Run: headless pygame with SDL's dummy video driver; simulated clock (each Clock.tick advances the game by its frame time, no real sleeping); random seed 0; keys injected as events and as key.get_pressed() state; mouse plan: one left click at the window centre at the start of phase 2, then a move to the lower-right quarter at the start of phase 3.
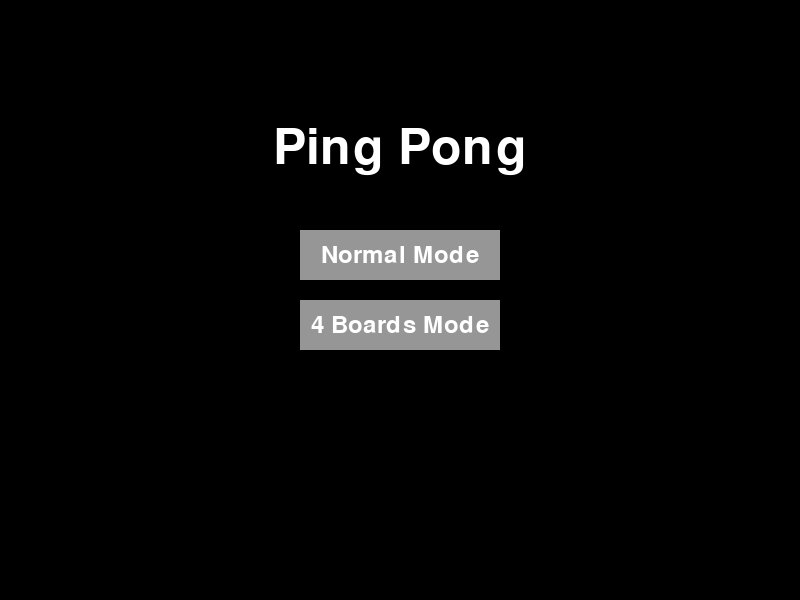
Frame 1 of 4 · flips 1–60 · no input
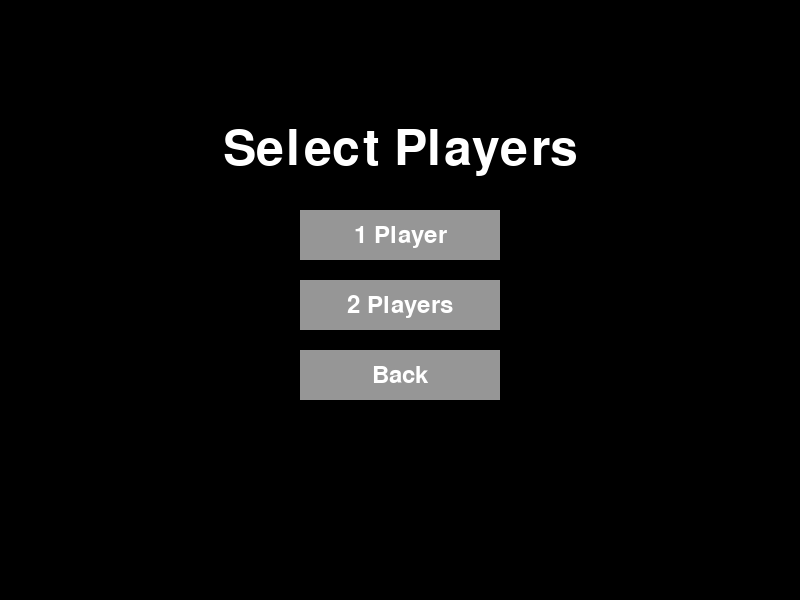
Frame 2 of 4 · flips 61–180 · clicked the window centre · tapped SPACE, RETURN · held RIGHT (→), D
Frame 3 of 4 · flips 181–300 · moved the mouse to the lower-right quarter · held DOWN (↓), S · screen unchanged from frame 2, image omitted
Frame 4 of 4 · flips 301–420 · held LEFT (←), A, UP (↑), W · screen unchanged from frame 3, image omitted

The pygame program that drew these frames:

import pygame

# Initialize Pygame
pygame.init()

# Screen dimensions
screen_width = 800
screen_height = 600
screen = pygame.display.set_mode((screen_width, screen_height))
pygame.display.set_caption("Ping Pong")

# Colors
white = (255, 255, 255)
black = (0, 0, 0)
gray = (150, 150, 150)
red = (255, 0, 0)
blue = (0, 0, 255)
yellow = (255, 255, 0)  # For the WIP sign

# Game states
MENU = 0
PLAYER_SELECT = 1
GAME = 2
game_state = MENU

# Game modes
NORMAL = 0
FOUR_BOARDS_SINGLE = 3
FOUR_BOARDS_TWO_PLAYER = 4
game_mode_selected = None

# Number of players
ONE_PLAYER = 1
TWO_PLAYERS = 2
num_players = None

# Fonts
font_large = pygame.font.Font(None, 74)
font_medium = pygame.font.Font(None, 36)
font_small = pygame.font.Font(None, 24) # For the WIP sign

# Game variables (initialized here, reset in game_loop)
player_score = 0
opponent_score = 0
ball_x = screen_width // 2 - 10 // 2
ball_y = screen_height // 2 - 10 // 2
ball_speed_x = 3
ball_speed_y = 3
player_paddle_y = screen_height // 2 - 60 // 2
opponent_paddle_y = screen_height // 2 - 60 // 2
top_paddle_x = screen_width // 2 - 60 // 2  # Initial position for top paddle
top_paddle_y = 30
bottom_paddle_x = screen_width // 2 - 60 // 2
bottom_paddle_y = screen_height - 40

def home_screen():
    global game_state, game_mode_selected
    screen.fill(black)
    title_text = font_large.render("Ping Pong", True, white)
    title_rect = title_text.get_rect(center=(screen_width // 2, screen_height // 4))
    screen.blit(title_text, title_rect)

    button_width = 200
    button_height = 50
    button_y_start = screen_height // 2 - button_height - 20

    # Normal Mode button
    normal_button_rect = pygame.Rect(screen_width // 2 - button_width // 2, button_y_start, button_width, button_height)
    pygame.draw.rect(screen, gray, normal_button_rect)
    normal_text = font_medium.render("Normal Mode", True, white)
    normal_text_rect = normal_text.get_rect(center=normal_button_rect.center)
    screen.blit(normal_text, normal_text_rect)

    # 4 Boards Mode button
    four_boards_button_rect = pygame.Rect(screen_width // 2 - button_width // 2, button_y_start + button_height + 20, button_width, button_height)
    pygame.draw.rect(screen, gray, four_boards_button_rect)
    four_boards_text = font_medium.render("4 Boards Mode", True, white)
    four_boards_text_rect = four_boards_text.get_rect(center=four_boards_button_rect.center)
    screen.blit(four_boards_text, four_boards_text_rect)

    pygame.display.flip()

    for event in pygame.event.get():
        if event.type == pygame.MOUSEBUTTONDOWN:
            if normal_button_rect.collidepoint(event.pos):
                game_mode_selected = NORMAL
                game_state = PLAYER_SELECT
            elif four_boards_button_rect.collidepoint(event.pos):
                game_mode_selected = FOUR_BOARDS_SINGLE # Default to single player, will be refined in next screen
                game_state = PLAYER_SELECT

def player_select_screen():
    global game_state, num_players, game_mode_selected
    screen.fill(black)
    title_text = font_large.render("Select Players", True, white)
    title_rect = title_text.get_rect(center=(screen_width // 2, screen_height // 4))
    screen.blit(title_text, title_rect)

    button_width = 200
    button_height = 50
    button_y_start = screen_height // 2 - button_height - 40

    # 1 Player button
    one_player_button_rect = pygame.Rect(screen_width // 2 - button_width // 2, button_y_start, button_width, button_height)
    pygame.draw.rect(screen, gray, one_player_button_rect)
    one_player_text = font_medium.render("1 Player", True, white)
    one_player_text_rect = one_player_text.get_rect(center=one_player_button_rect.center)
    screen.blit(one_player_text, one_player_text_rect)

    # 2 Players button
    two_players_button_rect = pygame.Rect(screen_width // 2 - button_width // 2, button_y_start + button_height + 20, button_width, button_height)
    pygame.draw.rect(screen, gray, two_players_button_rect)
    two_players_text = font_medium.render("2 Players", True, white)
    two_players_text_rect = two_players_text.get_rect(center=two_players_button_rect.center)
    screen.blit(two_players_text, two_players_text_rect)

    # Back button
    back_button_rect = pygame.Rect(screen_width // 2 - button_width // 2, button_y_start + 2 * (button_height + 20), button_width, button_height)
    pygame.draw.rect(screen, gray, back_button_rect)
    back_text = font_medium.render("Back", True, white)
    back_text_rect = back_text.get_rect(center=back_button_rect.center)
    screen.blit(back_text, back_text_rect)

    pygame.display.flip()

    for event in pygame.event.get():
        if event.type == pygame.MOUSEBUTTONDOWN:
            if one_player_button_rect.collidepoint(event.pos):
                num_players = ONE_PLAYER
                if game_mode_selected == FOUR_BOARDS_SINGLE:
                    game_mode_selected = FOUR_BOARDS_SINGLE
                game_state = GAME
            elif two_players_button_rect.collidepoint(event.pos):
                num_players = TWO_PLAYERS
                if game_mode_selected == FOUR_BOARDS_SINGLE:
                    game_mode_selected = FOUR_BOARDS_TWO_PLAYER
                game_state = GAME
            elif back_button_rect.collidepoint(event.pos):
                game_state = MENU
                game_mode_selected = None
                num_players = None

def game_loop():
    global game_state, game_mode_selected, player_score, opponent_score, ball_x, ball_y, ball_speed_x, ball_speed_y, player_paddle_y, opponent_paddle_y, top_paddle_x, top_paddle_y, bottom_paddle_x, bottom_paddle_y, num_players

    # Reset game variables
    player_score = 0
    opponent_score = 0
    paddle_height = 60
    top_paddle_height = 10
    top_paddle_width = 60
    bottom_paddle_height = 10
    bottom_paddle_width = 60
    player_paddle_y = screen_height // 2 - paddle_height // 2
    opponent_paddle_y = screen_height // 2 - paddle_height // 2
    top_paddle_x = screen_width // 2 - top_paddle_width // 2
    top_paddle_y = 30
    bottom_paddle_x = screen_width // 2 - bottom_paddle_width // 2
    bottom_paddle_y = screen_height - 40
    ball_x = screen_width // 2 - 10 // 2
    ball_y = screen_height // 2 - 10 // 2
    ball_speed_x = 3
    ball_speed_y = 3

    paddle_width = 10
    paddle_speed = 5
    ball_size = 10
    font = pygame.font.Font(None, 36)

    running_game = True
    clock = pygame.time.Clock()

    while running_game:
        for event in pygame.event.get():
            if event.type == pygame.QUIT:
                return False
            if event.type == pygame.KEYDOWN:
                if event.key == pygame.K_ESCAPE:
                    game_state = MENU
                    game_mode_selected = None
                    num_players = None
                    return True

        keys = pygame.key.get_pressed()
        # Player 1 controls (left vertical paddle - Red)
        if keys[pygame.K_w] and player_paddle_y > 0:
            player_paddle_y -= paddle_speed
        if keys[pygame.K_s] and player_paddle_y < screen_height - paddle_height:
            player_paddle_y += paddle_speed
        # Player 1 controls (top horizontal paddle - Red)
        if game_mode_selected == FOUR_BOARDS_TWO_PLAYER or game_mode_selected == FOUR_BOARDS_SINGLE:
            if keys[pygame.K_a] and top_paddle_x > 0:
                top_paddle_x -= paddle_speed
            if keys[pygame.K_d] and top_paddle_x < screen_width - top_paddle_width:
                top_paddle_x += paddle_speed

        # Opponent controls (right paddle - Blue)
        if game_mode_selected == NORMAL:
            if num_players == TWO_PLAYERS:
                if keys[pygame.K_UP] and opponent_paddle_y > 0:
                    opponent_paddle_y -= paddle_speed
                if keys[pygame.K_DOWN] and opponent_paddle_y < screen_height - paddle_height:
                    opponent_paddle_y += paddle_speed
            elif num_players == ONE_PLAYER:
                # Basic AI for opponent
                if opponent_paddle_y + paddle_height // 2 < ball_y and opponent_paddle_y < screen_height - paddle_height:
                    opponent_paddle_y += paddle_speed
                elif opponent_paddle_y + paddle_height // 2 > ball_y and opponent_paddle_y > 0:
                    opponent_paddle_y -= paddle_speed
        elif game_mode_selected == FOUR_BOARDS_SINGLE:
            # AI for right vertical paddle
            if opponent_paddle_y + paddle_height // 2 < ball_y and opponent_paddle_y < screen_height - paddle_height:
                opponent_paddle_y += paddle_speed
            elif opponent_paddle_y + paddle_height // 2 > ball_y and opponent_paddle_y > 0:
                opponent_paddle_y -= paddle_speed
            # AI for bottom horizontal paddle
            if bottom_paddle_x + bottom_paddle_width // 2 < ball_x and bottom_paddle_x < screen_width - bottom_paddle_width:
                bottom_paddle_x += paddle_speed
            elif bottom_paddle_x + bottom_paddle_width // 2 > ball_x and bottom_paddle_x > 0:
                bottom_paddle_x -= paddle_speed
        elif game_mode_selected == FOUR_BOARDS_TWO_PLAYER:
            # Player 2 controls (right vertical paddle - Blue)
            if keys[pygame.K_UP] and opponent_paddle_y > 0:
                opponent_paddle_y -= paddle_speed
            if keys[pygame.K_DOWN] and opponent_paddle_y < screen_height - paddle_height:
                opponent_paddle_y += paddle_speed
            # Player 2 controls (bottom horizontal paddle - Blue)
            if keys[pygame.K_LEFT] and bottom_paddle_x > 0:
                bottom_paddle_x -= paddle_speed
            if keys[pygame.K_RIGHT] and bottom_paddle_x < screen_width - bottom_paddle_width:
                bottom_paddle_x += paddle_speed

        ball_x += ball_speed_x
        ball_y += ball_speed_y

        player_paddle_rect = pygame.Rect(50, player_paddle_y, 10, 60)
        opponent_paddle_rect = pygame.Rect(screen_width - 50 - 10, opponent_paddle_y, 10, 60)
        ball_rect = pygame.Rect(ball_x, ball_y, 10, 10)
        top_paddle_rect = pygame.Rect(top_paddle_x, top_paddle_y, 60, 10)
        bottom_paddle_rect = pygame.Rect(bottom_paddle_x, bottom_paddle_y, 60, 10)

        if ball_rect.colliderect(player_paddle_rect):
            ball_speed_x *= -1
        if ball_rect.colliderect(opponent_paddle_rect):
            ball_speed_x *= -1
        if game_mode_selected == FOUR_BOARDS_SINGLE or game_mode_selected == FOUR_BOARDS_TWO_PLAYER:
            if ball_rect.colliderect(top_paddle_rect):
                ball_speed_y *= -1
                ball_y = top_paddle_rect.bottom + 1
            if ball_rect.colliderect(bottom_paddle_rect):
                ball_speed_y *= -1
                ball_y = bottom_paddle_rect.top - ball_size - 1

        if game_mode_selected == FOUR_BOARDS_SINGLE or game_mode_selected == FOUR_BOARDS_TWO_PLAYER:
            if ball_y <= 0:
                opponent_score += 1
                ball_x = screen_width // 2 - ball_size // 2
                ball_y = screen_height // 2 - ball_size // 2
                ball_speed_y *= -1
            elif ball_y >= screen_height - ball_size:
                player_score += 1
                ball_x = screen_width // 2 - ball_size // 2
                ball_y = screen_height // 2 - ball_size // 2
                ball_speed_y *= -1
            elif ball_x <= 0:
                opponent_score += 1
                ball_x = screen_width // 2 - ball_size // 2
                ball_y = screen_height // 2 - ball_size // 2
                ball_speed_x *= -1
            elif ball_x >= screen_width - ball_size:
                player_score += 1
                ball_x = screen_width // 2 - ball_size // 2
                ball_y = screen_height // 2 - ball_size // 2
                ball_speed_x *= -1
        else: # Normal Mode Scoring
            if ball_y <= 0 or ball_y >= screen_height - ball_size:
                ball_speed_y *= -1
            if ball_x < 0:
                opponent_score += 1
                ball_x = screen_width // 2 - ball_size // 2
                ball_y = screen_height // 2 - ball_size // 2
                ball_speed_x *= -1
            elif ball_x > screen_width:
                player_score += 1
                ball_x = screen_width // 2 - ball_size // 2
                ball_y = screen_height // 2 - ball_size // 2
                ball_speed_x *= -1

        screen.fill(black)
        # Draw paddles with appropriate colors based on game mode
        if game_mode_selected == FOUR_BOARDS_SINGLE or game_mode_selected == FOUR_BOARDS_TWO_PLAYER:
            pygame.draw.rect(screen, red, (50, player_paddle_y, 10, 60))  # Left paddle (red)
            pygame.draw.rect(screen, blue, (screen_width - 50 - 10, opponent_paddle_y, 10, 60))  # Right paddle (blue)
            pygame.draw.rect(screen, red, (top_paddle_x, top_paddle_y, 60, 10))  # Top paddle (red)
            pygame.draw.rect(screen, blue, (bottom_paddle_x, bottom_paddle_y, 60, 10))  # Bottom paddle (blue)
        else: # Normal Mode
            pygame.draw.rect(screen, white, (50, player_paddle_y, 10, 60))
            pygame.draw.rect(screen, white, (screen_width - 50 - 10, opponent_paddle_y, 10, 60))

        pygame.draw.circle(screen, white, (ball_x, ball_y), 10)

        # Draw scoreboard in the center for 4 boards mode
        if game_mode_selected == FOUR_BOARDS_SINGLE or game_mode_selected == FOUR_BOARDS_TWO_PLAYER:
            red_score_text = font_medium.render(f"{player_score}", True, red)
            colon_text = font_medium.render(":", True, white)
            blue_score_text = font_medium.render(f"{opponent_score}", True, blue)

            red_rect = red_score_text.get_rect()
            colon_rect = colon_text.get_rect()
            blue_rect = blue_score_text.get_rect()

            total_width = red_rect.width + colon_rect.width + blue_rect.width
            start_x = screen_width // 2 - total_width // 2
            y_pos = screen_height // 2

            red_rect.midright = (start_x + red_rect.width, y_pos)
            colon_rect.midleft = red_rect.midright
            blue_rect.midleft = colon_rect.midright

            screen.blit(red_score_text, red_rect)
            screen.blit(colon_text, colon_rect)
            screen.blit(blue_score_text, blue_rect)
        else: # Normal Mode Scoreboard
            player_score_text = font.render(str(player_score), True, white)
            opponent_score_text = font.render(str(opponent_score), True, white)
            screen.blit(player_score_text, (screen_width // 4, 20))
            screen.blit(opponent_score_text, (screen_width * 3 // 4, 20))

        # Remove middle line in 4 boards mode
        if game_mode_selected == NORMAL:
            pygame.draw.line(screen, white, (screen_width // 2, 0), (screen_width // 2, screen_height), 1)

        pygame.display.flip()
        clock.tick(60)

    return True

running = True
while running:
    if game_state == MENU:
        home_screen()
    elif game_state == PLAYER_SELECT:
        player_select_screen()
    elif game_state == GAME:
        if not game_loop():
            running = False
    for event in pygame.event.get():
        if event.type == pygame.QUIT:
            running = False

pygame.quit()
